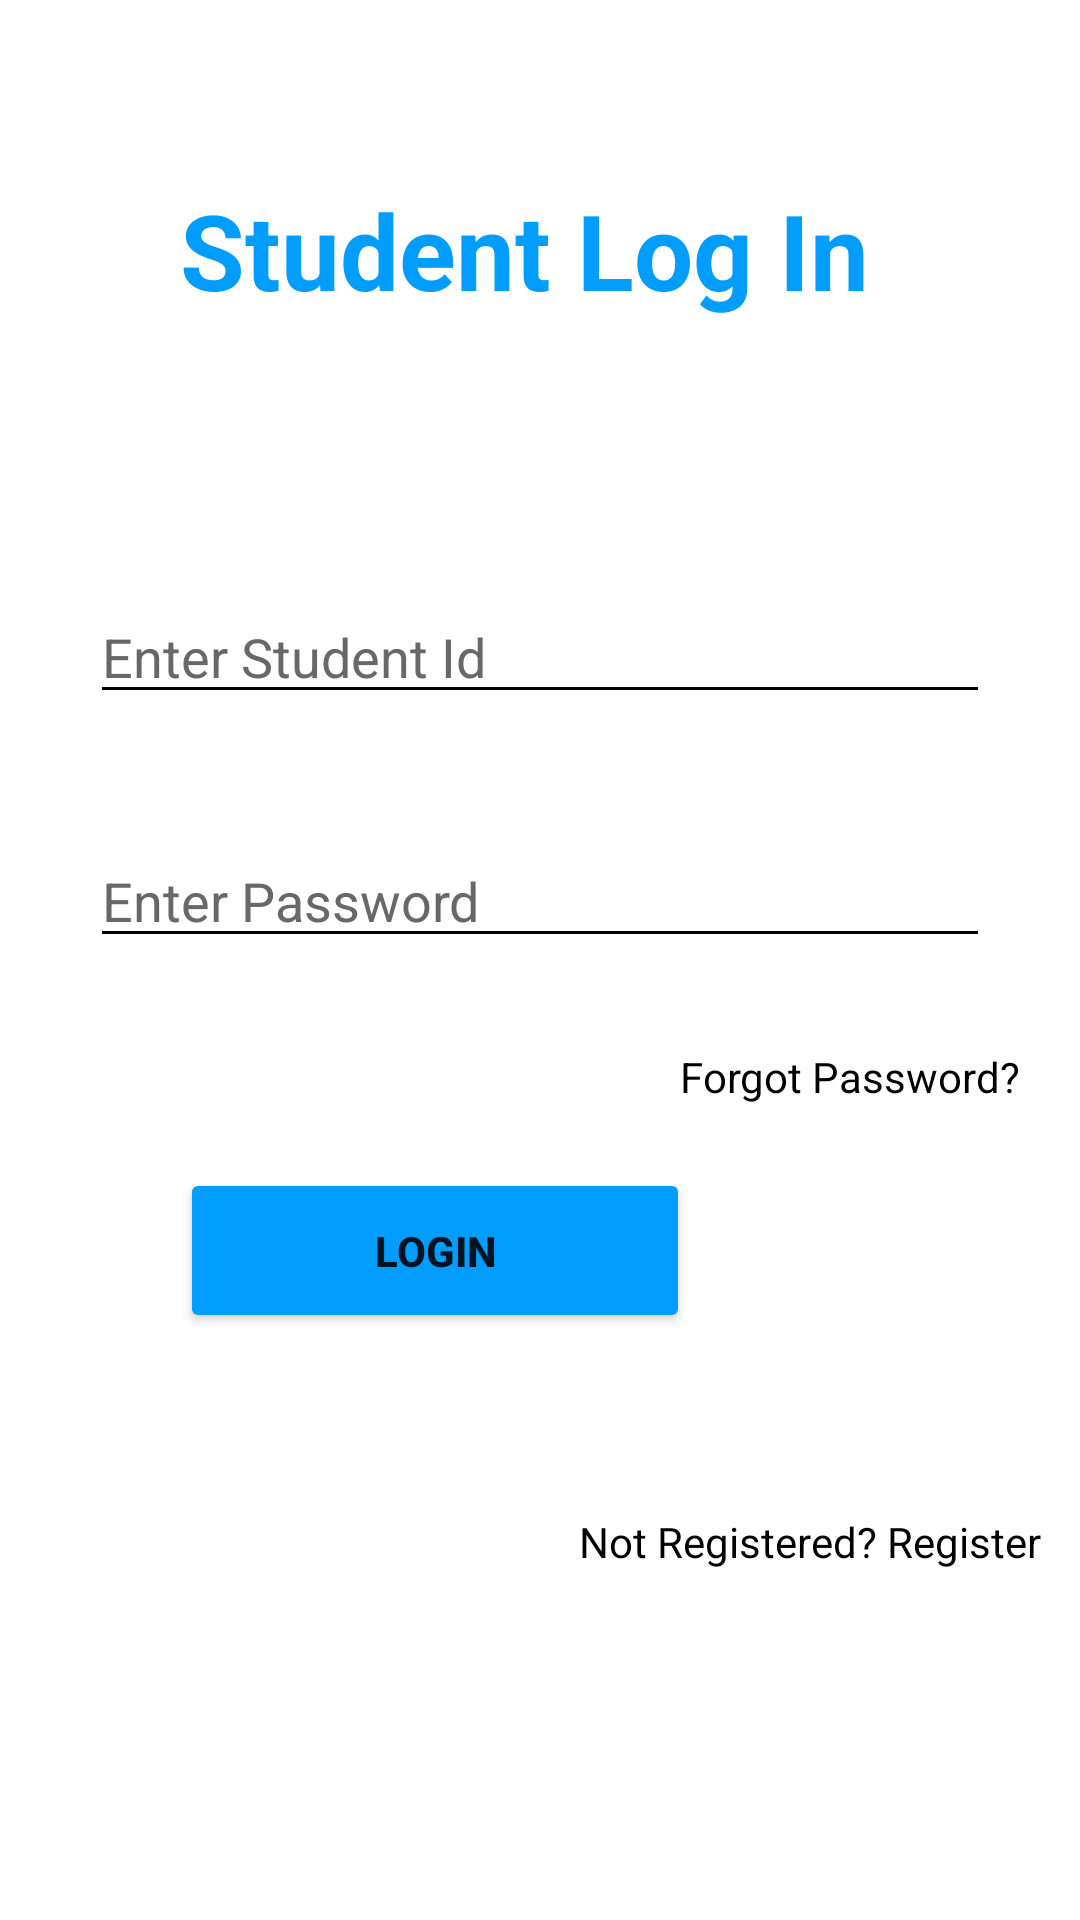

The Android layout XML behind this screen, and the referenced resources:
<!-- AndroidManifest.xml: application theme Theme.AutomatedAttendanceSystem -->
<!-- res/layout/activity_login_student.xml -->
<?xml version="1.0" encoding="utf-8"?>
<RelativeLayout xmlns:android="http://schemas.android.com/apk/res/android"
    xmlns:app="http://schemas.android.com/apk/res-auto"
    xmlns:tools="http://schemas.android.com/tools"
    android:layout_width="match_parent"
    android:layout_height="match_parent"
    android:background="@color/white"
    tools:context=".LoginStudentActivity">

    <TextView
        android:id="@+id/login_text"
        android:layout_width="wrap_content"
        android:layout_height="wrap_content"
        android:layout_marginStart="60dp"
        android:layout_marginTop="60dp"
        android:layout_marginEnd="60dp"
        android:layout_marginBottom="60dp"
        android:gravity="center"
        android:text="Student Log In"
        android:textColor="#009DFF"
        android:textSize="35sp"
        android:textStyle="bold" />
    
    <RelativeLayout
        android:id="@+id/below_login_text_relative"
        android:layout_width="match_parent"
        android:layout_height="wrap_content"
        android:layout_below="@+id/login_text"
        android:layout_margin="10dp">

        <LinearLayout
            android:id="@+id/email_view"
            android:layout_width="match_parent"
            android:layout_height="wrap_content"
            android:orientation="horizontal"
            android:gravity="center">

            <TextView
                android:layout_width="wrap_content"
                android:layout_height="wrap_content"
                android:background="@drawable/ic_baseline_email_24"
                android:textSize="20sp"/>

            <EditText
                android:id="@+id/student_id_edit_text"
                android:layout_width="match_parent"
                android:layout_height="wrap_content"
                android:layout_below="@+id/login_text"
                android:layout_marginStart="20dp"
                android:layout_marginTop="20dp"
                android:layout_marginEnd="20dp"
                android:layout_marginBottom="20dp"
                android:textColor="@color/black"
                android:textColorHint="#686868"
                android:hint="Enter Student Id"
                app:backgroundTint="@color/black"/>
        </LinearLayout>

        <LinearLayout
            android:id="@+id/password_view"
            android:layout_width="match_parent"
            android:layout_height="wrap_content"
            android:orientation="horizontal"
            android:gravity="center"
            android:layout_below="@+id/email_view">

            <TextView
                android:layout_width="wrap_content"
                android:layout_height="wrap_content"
                android:background="@drawable/ic_baseline_lock_24"
                android:textSize="20sp"/>

            <EditText
                android:id="@+id/password_edit_text"
                android:layout_width="match_parent"
                android:layout_height="wrap_content"
                android:layout_below="@+id/login_email_edit_text"
                app:backgroundTint="@color/black"
                android:layout_margin="20dp"
                android:textColor="@color/black"
                android:hint="Enter Password"
                android:textColorHint="#686868"
                android:inputType="textPassword"/>

        </LinearLayout>

        <TextView
            android:id="@+id/student_forget_pass_text"
            android:layout_width="wrap_content"
            android:layout_height="wrap_content"
            android:textColor="@color/black"
            android:text="Forgot Password?"
            android:textSize="14sp"
            android:layout_below="@+id/password_view"
            android:layout_alignParentRight="true"
            android:layout_marginTop="10dp"
            android:layout_marginRight="10dp"/>


        <ProgressBar
            android:id="@+id/progressBar"
            android:layout_width="170dp"
            android:layout_height="55dp"
            android:layout_below="@+id/password_view"
            android:layout_marginStart="50dp"
            android:layout_marginTop="50dp"
            android:layout_marginEnd="50dp"
            android:layout_marginBottom="50dp"
            android:visibility="gone"/>

        <Button
            android:id="@+id/login_btn"
            android:layout_width="170dp"
            android:layout_height="55dp"
            android:layout_below="@+id/password_view"
            android:layout_marginStart="50dp"
            android:layout_marginTop="50dp"
            android:layout_marginEnd="50dp"
            android:layout_marginBottom="50dp"
            android:backgroundTint="#009DFF"
            android:text="Login"
            android:textStyle="bold"
            android:visibility="visible"
            />

    </RelativeLayout>

    <TextView
        android:id="@+id/student_register_text"
        android:layout_width="wrap_content"
        android:layout_height="wrap_content"
        android:text="Not Registered? Register"
        android:textSize="14sp"
        android:layout_alignParentRight="true"
        android:layout_marginRight="13dp"
        android:textColor="@color/black"
        android:layout_below="@+id/below_login_text_relative"
        android:onClick="student_registration_redirect"
        />

</RelativeLayout>
<!-- resources referenced by this layout -->
<resources>
  <color name="black">#FF000000</color>
  <color name="white">#FFFFFFFF</color>
  <style name="Theme.AutomatedAttendanceSystem" parent="Theme.MaterialComponents.DayNight.NoActionBar">
          
          <item name="colorPrimary">@color/purple_500</item>
          <item name="colorPrimaryVariant">@color/purple_700</item>
          <item name="colorOnPrimary">@color/white</item>
          
          <item name="colorSecondary">@color/teal_200</item>
          <item name="colorSecondaryVariant">@color/teal_700</item>
          <item name="colorOnSecondary">@color/black</item>
          
          <item name="android:statusBarColor">?attr/colorPrimaryVariant</item>
          
      </style>
  <color name="purple_500">#FF6200EE</color>
  <color name="purple_700">#4169E1</color>
  <color name="teal_200">#FF03DAC5</color>
  <color name="teal_700">#FF018786</color>
</resources>
